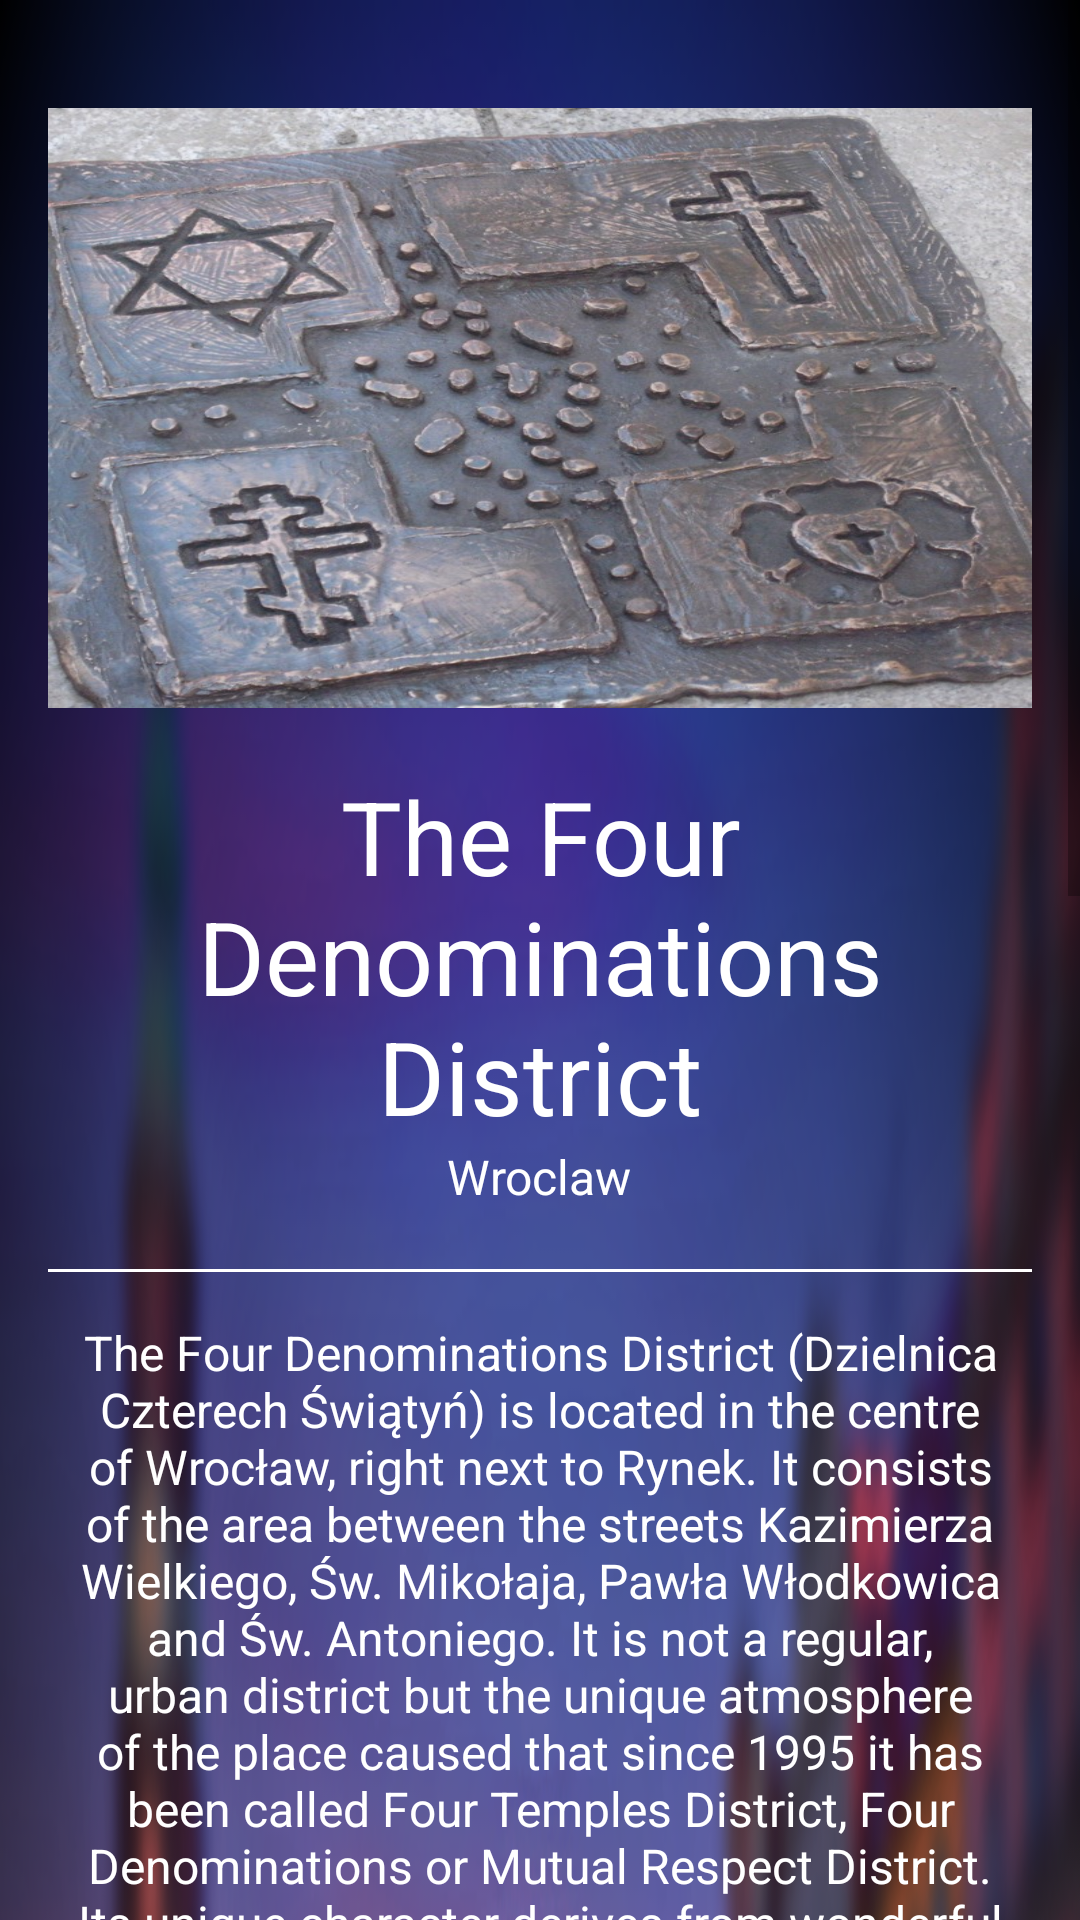

Produce the Android XML layout that renders to this screen, including the resource entries it uses.
<!-- AndroidManifest.xml: application theme AppTheme -->
<!-- res/layout/activity_sub_category_places_the__four__denominations__district.xml -->
<?xml version="1.0" encoding="utf-8"?>
<ScrollView xmlns:android="http://schemas.android.com/apk/res/android"
    xmlns:tools="http://schemas.android.com/tools"
    android:layout_width="match_parent"
    android:layout_height="match_parent">

    <LinearLayout style="@style/LinearLayoutSubCategory">

        <ImageView
            style="@style/SubCategoryImageView"
            android:src="@drawable/image_the_four_d_d" />

        <TextView
            style="@style/TitleSubCategory"
            android:text="@string/the_four_denominations_district_text_view" />

        <TextView
            style="@style/SubTitleSubCategory"
            android:text="@string/wroclaw_text_view" />

        <View style="@style/ViewStyle" />

        <TextView
            style="@style/EssencSubCategory"
            android:text="@string/description_the_four_d_d_text_view" />
    </LinearLayout>
</ScrollView>
<!-- resources referenced by this layout -->
<resources>
  <string name="description_the_four_d_d_text_view">The Four Denominations District (Dzielnica Czterech Świątyń) is located in the centre of Wrocław, right next to Rynek. It consists of the area between the streets Kazimierza Wielkiego, Św. Mikołaja, Pawła Włodkowica and Św. Antoniego. It is not a regular, urban district but the unique atmosphere of the place caused that since 1995 it has been called Four Temples District, Four Denominations or Mutual Respect District. Its unique character derives from wonderful sacral architecture. In 300m, close to each other there are: Orthodox church of Nativity of Theotokos, church of St. Anthony of Padua - a Roman Catholic temple, Synagogue pod Białym Bocianem and an Evangelical church of Divine Providence. In 1996 the Council of the Mutual Respect District was created in order to encourage cooperation between the religions. In 2005 the temples were connected with a “cultural route” and the area between them was included in the urban development plan. The District is considered a historical monument. On 29 November 2012 on the corner of the streets Kazimierza Wielkiego and Św. Antoniego the Cristal Planet statue was exhibited. The sculpture created by Ewa Rossano, an artist from Wrocław, became another symbol of the District. The Four Denominations District hosts many cultural and educational events. The Synagogue is a place of special meaning. It hosts many artistic events, every summer there are concerts and exhibitions organised under the name “Summer in The White Stroke Synagogue”. A similar function has the nearby cinema Nowe Horyzonty. It is the first cinema in Poland devoted to artistic films and hosts the most important film festivals in Wrocław. New Horizon Festival and American Film Festival became popular not only among Polish audience but also abroad. Multiple restaurants, cafés, pubs and music clubs situated in the Four Denominations District (for example in the beautiful patio of the Synagogue, surrounded by old walls) make it one of the most magical meeting place in Wrocław.</string>
  <string name="the_four_denominations_district_text_view">The Four Denominations District</string>
  <string name="wroclaw_text_view">Wroclaw</string>
  <style name="LinearLayoutSubCategory">
          <item name="android:layout_width">match_parent</item>
          <item name="android:layout_height">wrap_content</item>
          <item name="android:background">@drawable/image_wroc3</item>
          <item name="android:orientation">vertical</item>
          <item name="android:padding">@dimen/padding_linear_layout_category</item>
      </style>
  <style name="ViewStyle">
          <item name="android:layout_width">wrap_content</item>
          <item name="android:layout_height">@dimen/size_height_view</item>
          <item name="android:layout_marginBottom">@dimen/size_layout_margin_bottom_view</item>
          <item name="android:background">@android:color/white</item>
      </style>
  <style name="AppTheme" parent="Theme.AppCompat.Light.DarkActionBar">
          
          <item name="colorPrimary">@color/colorPrimary</item>
          <item name="colorPrimaryDark">@color/colorPrimaryDark</item>
      </style>
  <dimen name="size_text_view_essence_sub_category">16sp</dimen>
  <dimen name="padding_linear_layout_category">16dp</dimen>
  <dimen name="layout_height_sub_category_image_view">200dp</dimen>
  <dimen name="padding_bottom_sub_category_image_view">20dp</dimen>
  <dimen name="padding_top_sub_category_image_view">20dp</dimen>
  <dimen name="size_text_view_sub_category_sub_title">16sp</dimen>
  <dimen name="padding_bottom_text_view_sub_category_sub_title">20dp</dimen>
  <dimen name="size_text_view_sub_category_title">34sp</dimen>
  <dimen name="size_height_view">1dp</dimen>
  <dimen name="size_layout_margin_bottom_view">16dp</dimen>
  <color name="colorPrimary">#5c6bc0</color>
  <color name="colorPrimaryDark">#3f51b5</color>
</resources>
